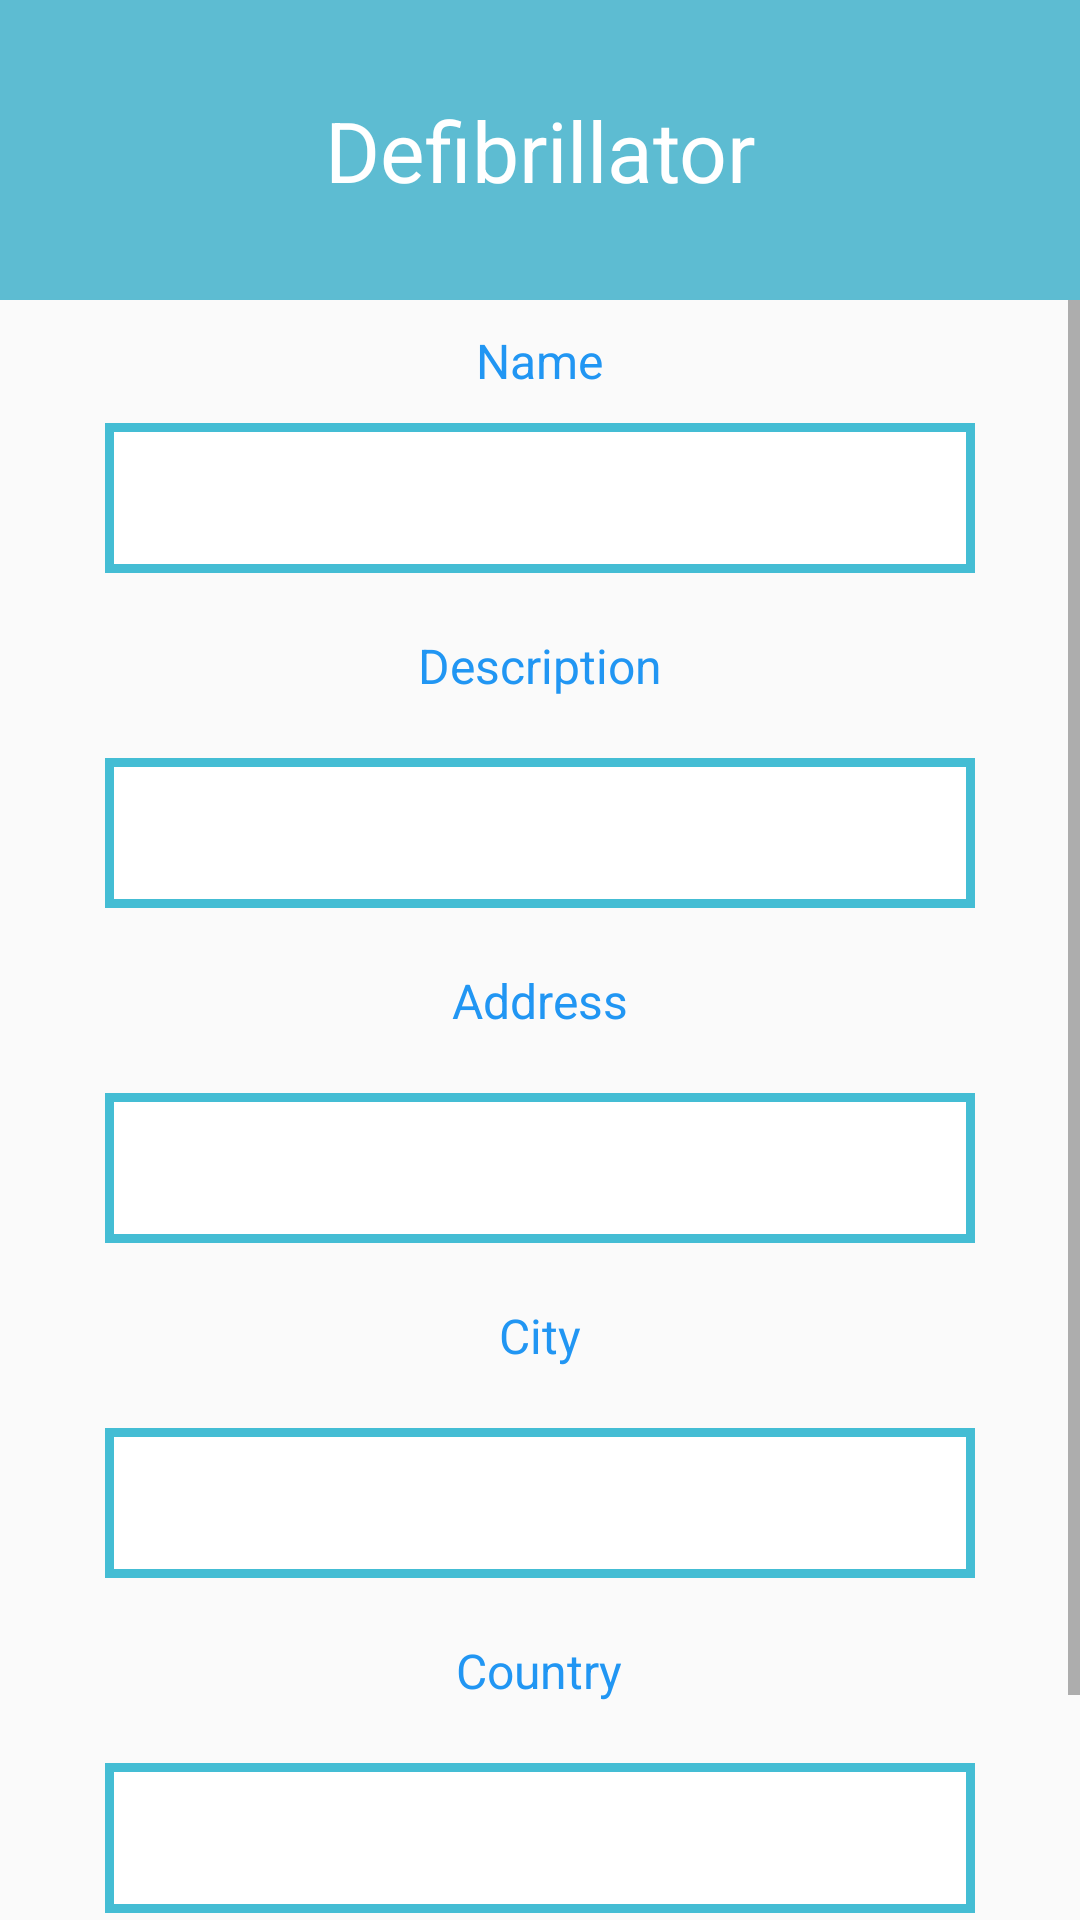

This screen was rendered from an Android layout file. Write that file and the resources it references.
<!-- AndroidManifest.xml: application theme BlueHeader -->
<!-- res/layout/fragment_defib_details.xml -->
<?xml version="1.0" encoding="utf-8"?>
<androidx.constraintlayout.widget.ConstraintLayout xmlns:android="http://schemas.android.com/apk/res/android"
    xmlns:app="http://schemas.android.com/apk/res-auto"
    xmlns:tools="http://schemas.android.com/tools"
    android:orientation="vertical" android:layout_width="match_parent"
    android:layout_height="match_parent">

    <ImageView
        android:id="@+id/imageView5"
        android:layout_width="match_parent"
        android:layout_height="100dp"
        app:layout_constraintTop_toTopOf="parent"
        app:srcCompat="@color/colorHeader"
        tools:layout_editor_absoluteX="124dp" />
    <TextView
        android:id="@+id/txtdefib"
        android:layout_width="wrap_content"
        android:layout_height="wrap_content"
        android:text="Defibrillator"
        android:textColor="@color/colorWhite"
        android:textSize="28sp"
        app:layout_constraintBottom_toBottomOf="@+id/imageView5"
        app:layout_constraintEnd_toEndOf="parent"
        app:layout_constraintStart_toStartOf="@+id/imageView5"
        app:layout_constraintTop_toTopOf="@+id/imageView5" />

    <ScrollView
        android:layout_width="match_parent"
        android:layout_height="wrap_content"
        android:layout_centerVertical="true"
        app:layout_constraintEnd_toEndOf="parent"
        app:layout_constraintHorizontal_bias="0.0"
        app:layout_constraintStart_toStartOf="parent"
        app:layout_constraintTop_toBottomOf="@+id/imageView5"
        app:layout_constraintVertical_bias="0.0">

        <LinearLayout
            android:layout_width="wrap_content"
            android:layout_height="wrap_content"
            android:layout_gravity="center"
            android:gravity="center"
            android:orientation="vertical"
            tools:layout_editor_absoluteX="60dp"
            tools:layout_editor_absoluteY="123dp">

            <TextView
                android:id="@+id/txt1"
                android:layout_width="wrap_content"
                android:layout_height="wrap_content"
                android:layout_marginTop="250dp"
                android:text="Name"
                android:textColor="@color/colorSignUpPressed"
                android:textSize="16sp" />

            <TextView
                android:id="@+id/txtName"
                android:layout_width="wrap_content"
                android:layout_height="wrap_content"
                android:layout_margin="10dp"
                android:background="@drawable/field"
                android:text=""
                android:gravity="center"
                tools:layout_editor_absoluteX="72dp"
                tools:layout_editor_absoluteY="292dp" />

            <TextView
                android:id="@+id/txt2"
                android:layout_width="wrap_content"
                android:layout_height="wrap_content"
                android:layout_margin="10dp"
                android:text="Description"
                android:textColor="@color/colorSignUpPressed"
                android:textSize="16sp" />

            <TextView
                android:id="@+id/txtDescription"
                android:layout_width="wrap_content"
                android:layout_height="wrap_content"
                android:layout_margin="10dp"
                android:background="@drawable/field"
                android:text=""
                android:gravity="center"
                tools:layout_editor_absoluteX="72dp"
                tools:layout_editor_absoluteY="187dp" />

            <TextView
                android:id="@+id/txt3"
                android:layout_width="wrap_content"
                android:layout_height="wrap_content"
                android:layout_margin="10dp"
                android:text="Address"
                android:textColor="@color/colorSignUpPressed"
                android:textSize="16sp" />

            <TextView
                android:id="@+id/txtAddress"
                android:layout_width="wrap_content"
                android:layout_height="wrap_content"
                android:layout_margin="10dp"
                android:background="@drawable/field"
                android:text=""
                android:gravity="center"
                tools:layout_editor_absoluteX="72dp"
                tools:layout_editor_absoluteY="240dp" />

            <TextView
                android:id="@+id/txt4"
                android:layout_width="wrap_content"
                android:layout_height="wrap_content"
                android:layout_margin="10dp"
                android:text="City"
                android:textColor="@color/colorSignUpPressed"
                android:textSize="16sp" />

            <TextView
                android:id="@+id/txtCity"
                android:layout_width="wrap_content"
                android:layout_height="wrap_content"
                android:layout_margin="10dp"
                android:background="@drawable/field"
                android:text=""
                android:gravity="center"
                tools:layout_editor_absoluteX="72dp"
                tools:layout_editor_absoluteY="395dp" />

            <TextView
                android:id="@+id/txt5"
                android:layout_width="wrap_content"
                android:layout_height="wrap_content"
                android:layout_margin="10dp"
                android:text="Country"

                android:textColor="@color/colorSignUpPressed"
                android:textSize="16sp" />

            <TextView
                android:id="@+id/txtCountry"
                android:layout_width="wrap_content"
                android:layout_height="wrap_content"
                android:layout_margin="10dp"
                android:background="@drawable/field"
                android:text=""
                android:gravity="center"
                tools:layout_editor_absoluteX="72dp"
                tools:layout_editor_absoluteY="187dp" />

            <TextView
                android:id="@+id/txt6"
                android:layout_width="wrap_content"
                android:layout_height="wrap_content"
                android:layout_margin="10dp"
                android:text="Latitude"
                android:textColor="@color/colorSignUpPressed"
                android:textSize="16sp" />

            <TextView
                android:id="@+id/txtLatitude"
                android:layout_width="wrap_content"
                android:layout_height="wrap_content"
                android:layout_margin="10dp"
                android:background="@drawable/field"
                android:text=""
                android:gravity="center"
                tools:layout_editor_absoluteX="176dp"
                tools:layout_editor_absoluteY="349dp" />

            <TextView
                android:id="@+id/txt7"
                android:layout_width="wrap_content"
                android:layout_height="wrap_content"
                android:layout_margin="10dp"
                android:text="Longitude"
                android:textColor="@color/colorSignUpPressed"
                android:textSize="16sp" />

            <TextView
                android:id="@+id/txtLongitude"
                android:layout_width="wrap_content"
                android:layout_height="wrap_content"
                android:layout_margin="10dp"
                android:background="@drawable/field"
                android:text=""
                android:gravity="center"
                tools:layout_editor_absoluteX="176dp"
                tools:layout_editor_absoluteY="349dp" />
            <TextView
                android:id="@+id/txt8"
                android:layout_margin="10dp"
                android:layout_width="wrap_content"
                android:layout_height="wrap_content"
                android:textSize="16sp"
                android:text="Report Defibrillator"
                android:gravity="center"
                android:textColor="@color/colorRed"/>
            <ImageButton
                android:id="@+id/reportButton"
                android:layout_width="wrap_content"
                android:layout_height="wrap_content"
                android:layout_marginBottom="20dp"
                android:background="@drawable/roundedcornerred"
                app:srcCompat="@drawable/ic_report_white_48dp" />
        </LinearLayout>

    </ScrollView>


</androidx.constraintlayout.widget.ConstraintLayout>
<!-- resources referenced by this layout -->
<resources>
  <color name="colorHeader">#5DBCD2</color>
  <color name="colorRed">#f44336</color>
  <color name="colorSignUpPressed">#2196F3</color>
  <color name="colorWhite">#FFFFFF</color>
  <!-- drawable field: png bitmap (drawable-hdpi, 435 bytes) -->
  <!-- drawable ic_report_white_48dp (drawable) -->
  <vector android:height="48dp" android:tint="#FFFFFF"
      android:viewportHeight="24.0" android:viewportWidth="24.0"
      android:width="48dp" xmlns:android="http://schemas.android.com/apk/res/android">
      <path android:fillColor="#FF000000" android:pathData="M15.73,3L8.27,3L3,8.27v7.46L8.27,21h7.46L21,15.73L21,8.27L15.73,3zM12,17.3c-0.72,0 -1.3,-0.58 -1.3,-1.3 0,-0.72 0.58,-1.3 1.3,-1.3 0.72,0 1.3,0.58 1.3,1.3 0,0.72 -0.58,1.3 -1.3,1.3zM13,13h-2L11,7h2v6z"/>
  </vector>
  <!-- drawable roundedcornerred (drawable) -->
  <?xml version="1.0" encoding="utf-8"?>
  <shape xmlns:android="http://schemas.android.com/apk/res/android">
      <solid android:color="@color/colorRed" />
      <corners android:radius="30dp" />
  </shape>
  <style name="BlueHeader" parent="AppTheme.NoActionBar">
          <item name="colorPrimaryDark">@color/colorHeader</item>
      </style>
  <style name="AppTheme.NoActionBar">
          <item name="windowActionBar">false</item>
          <item name="windowNoTitle">true</item>
      </style>
</resources>
